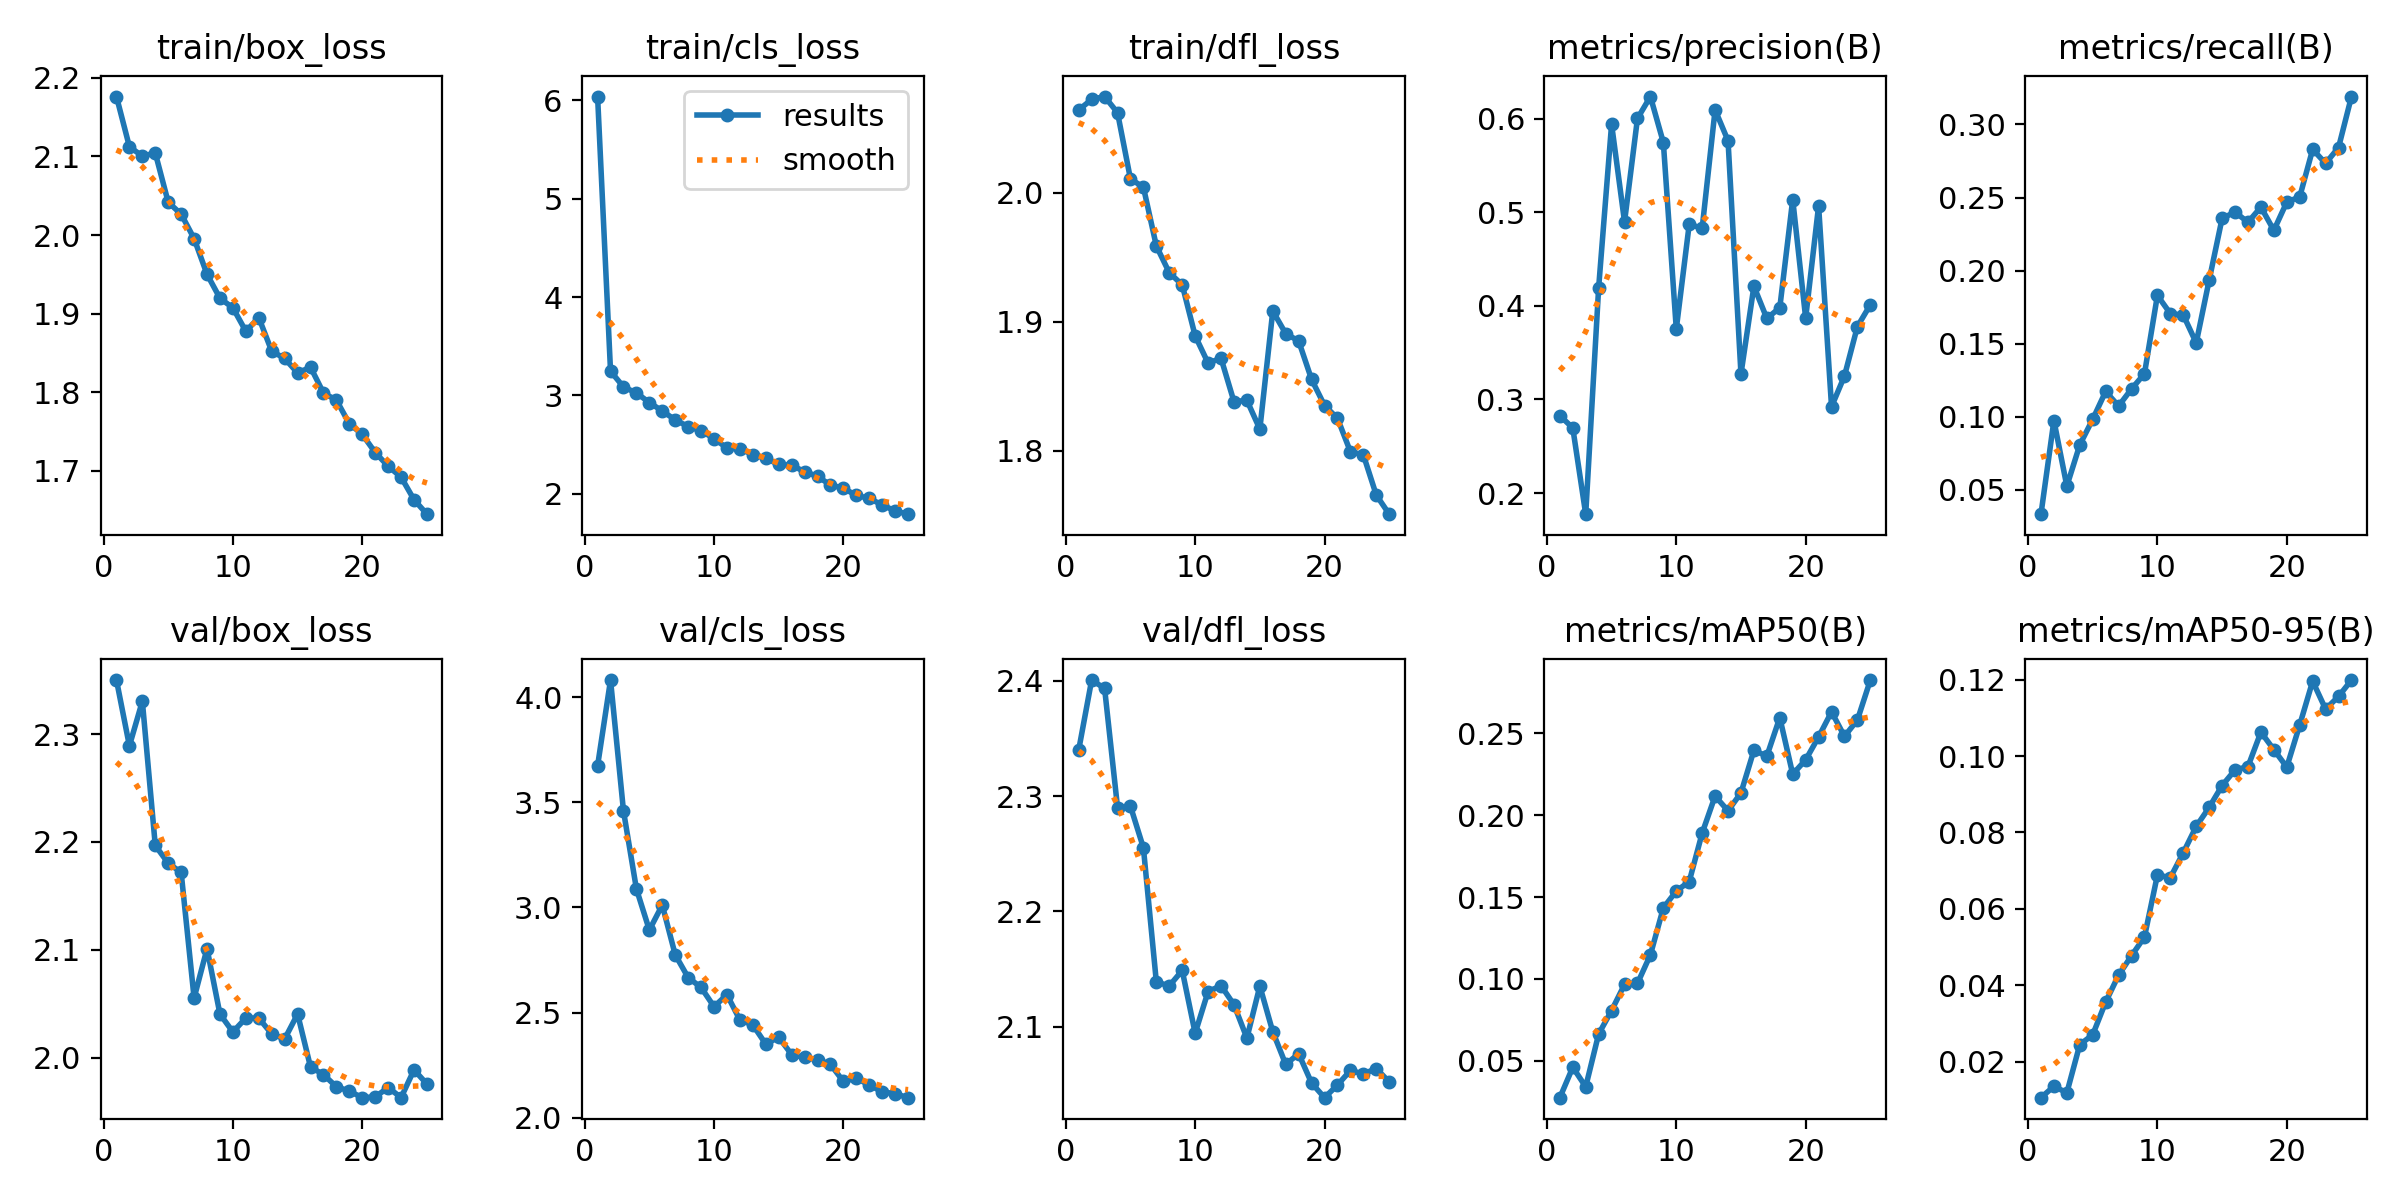

The data file committed next to this chart (first rows):
epoch, train/box_loss, train/cls_loss, train/dfl_loss, metrics/precision(B), metrics/recall(B), metrics/mAP50(B), metrics/mAP50-95(B), val/box_loss, val/cls_loss, val/dfl_loss, lr/pg0, lr/pg1, lr/pg2
1, 2.176, 6.04, 2.064, 0.2827, 0.03344, 0.02739, 0.01053, 2.35, 3.673, 2.34, 0.0002373, 0.0002373, 0.0002373
2, 2.112, 3.246, 2.072, 0.2695, 0.09748, 0.04597, 0.01351, 2.289, 4.081, 2.401, 0.0004565, 0.0004565, 0.0004565
3, 2.1, 3.086, 2.074, 0.1774, 0.05263, 0.03405, 0.01181, 2.33, 3.459, 2.393, 0.0006568, 0.0006568, 0.0006568
4, 2.104, 3.024, 2.062, 0.4195, 0.08084, 0.06632, 0.02442, 2.197, 3.088, 2.29, 0.0006292, 0.0006292, 0.0006292
5, 2.042, 2.927, 2.01, 0.5939, 0.09834, 0.08065, 0.027, 2.18, 2.893, 2.291, 0.0006292, 0.0006292, 0.0006292
6, 2.027, 2.841, 2.004, 0.4897, 0.1173, 0.09656, 0.03557, 2.172, 3.011, 2.255, 0.0006009, 0.0006009, 0.0006009
7, 1.996, 2.75, 1.959, 0.6, 0.1074, 0.09722, 0.04261, 2.055, 2.775, 2.139, 0.0005726, 0.0005726, 0.0005726
8, 1.95, 2.682, 1.938, 0.6234, 0.1191, 0.1147, 0.0477, 2.101, 2.667, 2.135, 0.0005443, 0.0005443, 0.0005443
9, 1.92, 2.639, 1.929, 0.5744, 0.1295, 0.1433, 0.05262, 2.04, 2.62, 2.149, 0.0005161, 0.0005161, 0.0005161
10, 1.907, 2.56, 1.889, 0.3752, 0.183, 0.1536, 0.06884, 2.024, 2.529, 2.094, 0.0004878, 0.0004878, 0.0004878
11, 1.878, 2.463, 1.868, 0.4869, 0.1706, 0.1595, 0.06816, 2.037, 2.586, 2.13, 0.0004595, 0.0004595, 0.0004595
12, 1.895, 2.457, 1.872, 0.4828, 0.1696, 0.1891, 0.07467, 2.037, 2.465, 2.135, 0.0004313, 0.0004313, 0.0004313
13, 1.852, 2.397, 1.838, 0.6092, 0.1506, 0.2117, 0.08157, 2.022, 2.442, 2.119, 0.000403, 0.000403, 0.000403
14, 1.843, 2.358, 1.839, 0.5763, 0.1935, 0.2027, 0.08655, 2.017, 2.351, 2.09, 0.0003747, 0.0003747, 0.0003747
15, 1.825, 2.298, 1.817, 0.3271, 0.2357, 0.2137, 0.09226, 2.041, 2.384, 2.135, 0.0003464, 0.0003464, 0.0003464
16, 1.832, 2.288, 1.908, 0.4208, 0.2401, 0.2397, 0.09635, 1.991, 2.3, 2.095, 0.0003182, 0.0003182, 0.0003182
17, 1.799, 2.224, 1.891, 0.3865, 0.2331, 0.2361, 0.09725, 1.984, 2.287, 2.067, 0.0002899, 0.0002899, 0.0002899
18, 1.79, 2.176, 1.885, 0.3979, 0.2434, 0.2596, 0.1063, 1.973, 2.277, 2.076, 0.0002616, 0.0002616, 0.0002616
19, 1.76, 2.087, 1.855, 0.5135, 0.2276, 0.2251, 0.1017, 1.969, 2.254, 2.051, 0.0002333, 0.0002333, 0.0002333
20, 1.746, 2.056, 1.835, 0.3869, 0.2469, 0.2338, 0.0971, 1.963, 2.173, 2.038, 0.0002051, 0.0002051, 0.0002051
21, 1.724, 1.981, 1.825, 0.5066, 0.2505, 0.2478, 0.1081, 1.964, 2.189, 2.049, 0.0001768, 0.0001768, 0.0001768
22, 1.706, 1.952, 1.799, 0.2922, 0.2829, 0.2632, 0.1196, 1.972, 2.156, 2.062, 0.0001485, 0.0001485, 0.0001485
23, 1.692, 1.884, 1.797, 0.325, 0.2733, 0.2482, 0.1123, 1.963, 2.124, 2.059, 0.0001202, 0.0001202, 0.0001202
24, 1.663, 1.824, 1.766, 0.3778, 0.2842, 0.2582, 0.1156, 1.989, 2.115, 2.064, 9.1963e-05, 9.1963e-05, 9.1963e-05
25, 1.645, 1.791, 1.751, 0.4011, 0.3191, 0.2826, 0.1199, 1.976, 2.096, 2.052, 6.3689e-05, 6.3689e-05, 6.3689e-05
